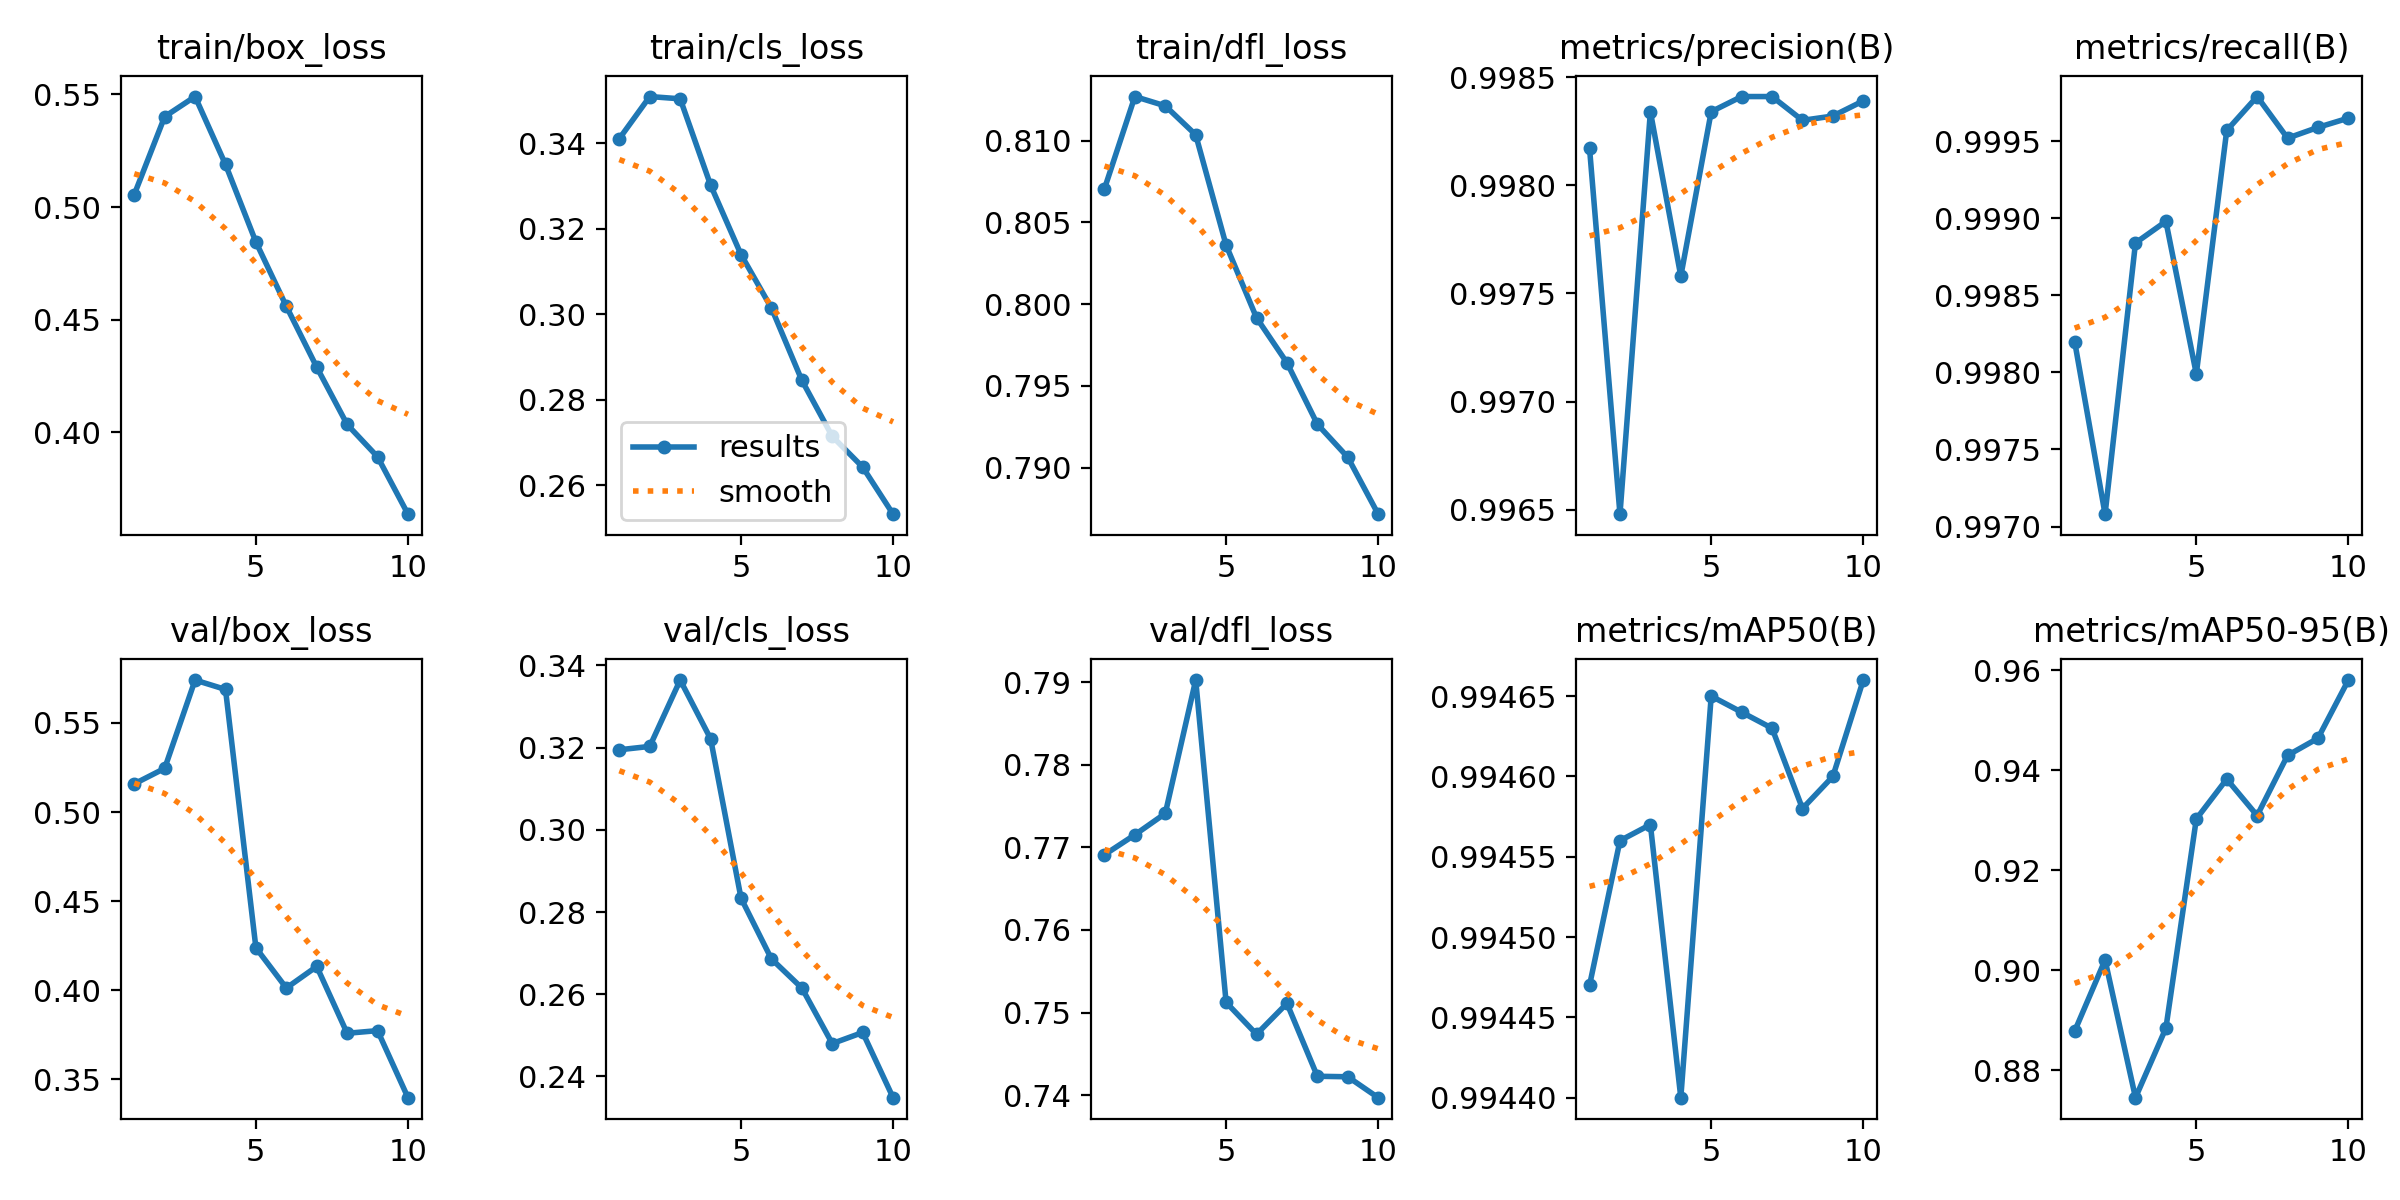

Values plotted in this chart, from the file beside it:
epoch, time, train/box_loss, train/cls_loss, train/dfl_loss, metrics/precision(B), metrics/recall(B), metrics/mAP50(B), metrics/mAP50-95(B), val/box_loss, val/cls_loss, val/dfl_loss, lr/pg0, lr/pg1, lr/pg2
1, 32.2, 0.5055, 0.3411, 0.8071, 0.9982, 0.9982, 0.9945, 0.8879, 0.5158, 0.3195, 0.7691, 0.0005498, 0.0005498, 0.0005498
2, 45.29, 0.5401, 0.351, 0.8127, 0.9965, 0.9971, 0.9946, 0.9021, 0.5245, 0.3203, 0.7715, 0.000996, 0.000996, 0.000996
3, 58.24, 0.549, 0.3504, 0.8121, 0.9983, 0.9988, 0.9946, 0.8746, 0.5741, 0.3364, 0.7741, 0.001332, 0.001332, 0.001332
4, 71.19, 0.5189, 0.3302, 0.8104, 0.9976, 0.999, 0.9944, 0.8885, 0.5688, 0.3221, 0.7902, 0.001172, 0.001172, 0.001172
5, 84.17, 0.4845, 0.314, 0.8036, 0.9983, 0.998, 0.9947, 0.9303, 0.4239, 0.2834, 0.7512, 0.001007, 0.001007, 0.001007
6, 97.33, 0.456, 0.3015, 0.7992, 0.9984, 0.9996, 0.9946, 0.9383, 0.4013, 0.2686, 0.7474, 0.0008418, 0.0008418, 0.0008418
7, 110.5, 0.429, 0.2846, 0.7964, 0.9984, 0.9998, 0.9946, 0.931, 0.4134, 0.2615, 0.7511, 0.0006768, 0.0006768, 0.0006768
8, 123.9, 0.4036, 0.2715, 0.7927, 0.9983, 0.9995, 0.9946, 0.943, 0.3759, 0.248, 0.7423, 0.0005118, 0.0005118, 0.0005118
9, 137.1, 0.3892, 0.2643, 0.7906, 0.9983, 0.9996, 0.9946, 0.9464, 0.3774, 0.2507, 0.7422, 0.0003467, 0.0003467, 0.0003467
10, 150.4, 0.3638, 0.2532, 0.7872, 0.9984, 0.9997, 0.9947, 0.9581, 0.3398, 0.2348, 0.7397, 0.0001817, 0.0001817, 0.0001817
